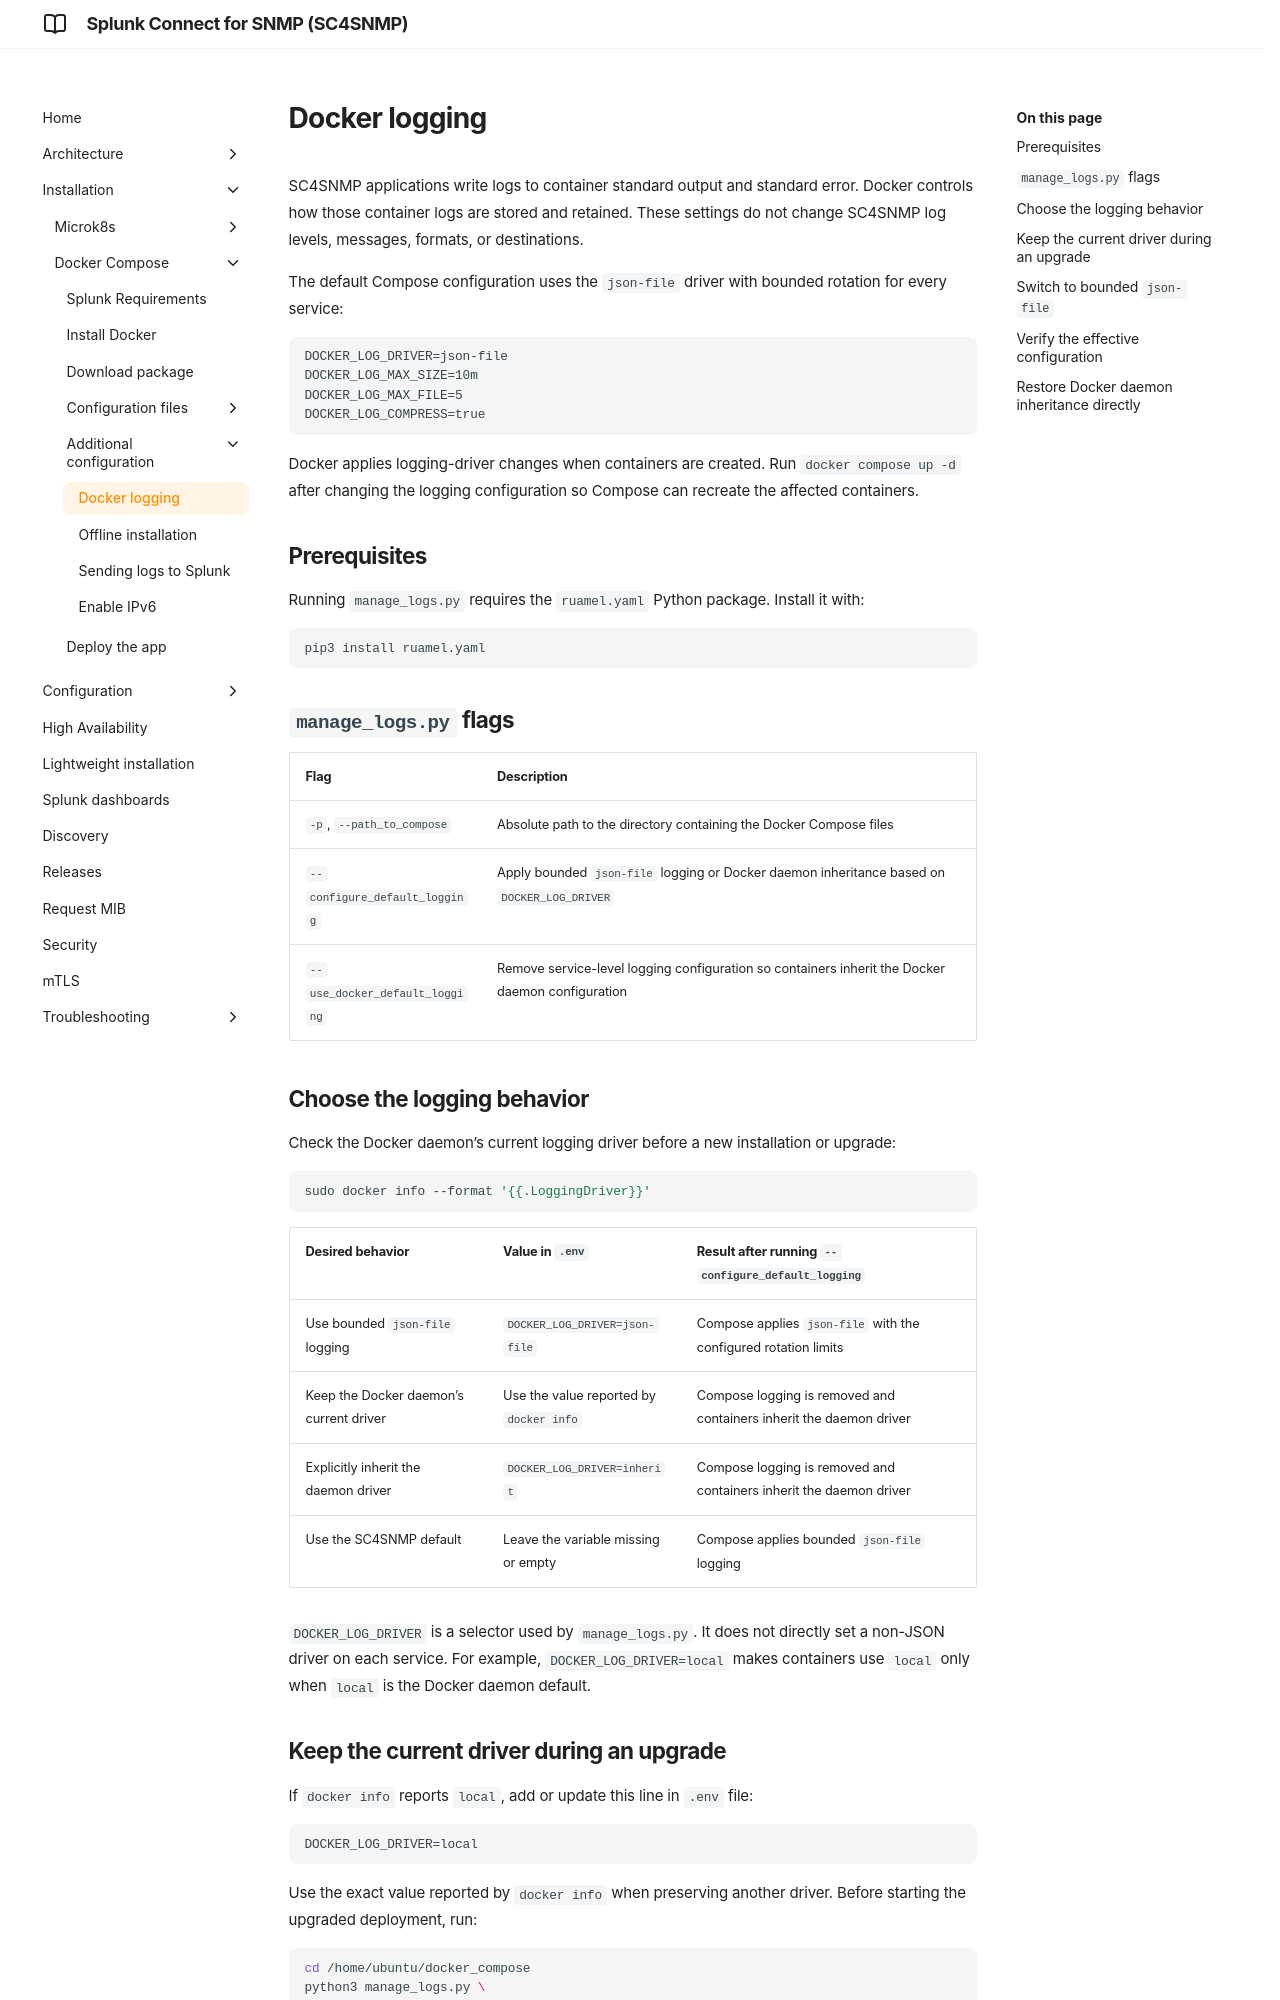

repository: splunk/splunk-connect-for-snmp · page: develop/dockercompose/7-docker-logging/index.html · generator: mkdocs

# Docker logging

SC4SNMP applications write logs to container standard output and standard error. Docker controls how those container logs are stored and retained. These settings do not change SC4SNMP log levels, messages, formats, or destinations.

The default Compose configuration uses the `json-file` driver with bounded rotation for every service:

```dotenv
DOCKER_LOG_DRIVER=json-file
DOCKER_LOG_MAX_SIZE=10m
DOCKER_LOG_MAX_FILE=5
DOCKER_LOG_COMPRESS=true
```

Docker applies logging-driver changes when containers are created. Run `docker compose up -d` after changing the logging configuration so Compose can recreate the affected containers.

## Prerequisites

Running `manage_logs.py` requires the `ruamel.yaml` Python package. Install it with:

```shell
pip3 install ruamel.yaml
```

## `manage_logs.py` flags

| Flag                                  | Description                                                                                     |
|---------------------------------------|-------------------------------------------------------------------------------------------------|
| `-p`, `--path_to_compose`             | Absolute path to the directory containing the Docker Compose files                              |
| `--configure_default_logging`         | Apply bounded `json-file` logging or Docker daemon inheritance based on `DOCKER_LOG_DRIVER`     |
| `--use_docker_default_logging`        | Remove service-level logging configuration so containers inherit the Docker daemon configuration |

## Choose the logging behavior

Check the Docker daemon's current logging driver before a new installation or upgrade:

```shell
sudo docker info --format '{{.LoggingDriver}}'
```

| Desired behavior | Value in `.env` | Result after running `--configure_default_logging` |
|------------------|-----------------|----------------------------------------------------|
| Use bounded `json-file` logging | `DOCKER_LOG_DRIVER=json-file` | Compose applies `json-file` with the configured rotation limits |
| Keep the Docker daemon's current driver | Use the value reported by `docker info` | Compose logging is removed and containers inherit the daemon driver |
| Explicitly inherit the daemon driver | `DOCKER_LOG_DRIVER=inherit` | Compose logging is removed and containers inherit the daemon driver |
| Use the SC4SNMP default | Leave the variable missing or empty | Compose applies bounded `json-file` logging |

`DOCKER_LOG_DRIVER` is a selector used by `manage_logs.py`. It does not directly set a non-JSON driver on each service. For example, `DOCKER_LOG_DRIVER=local` makes containers use `local` only when `local` is the Docker daemon default.
